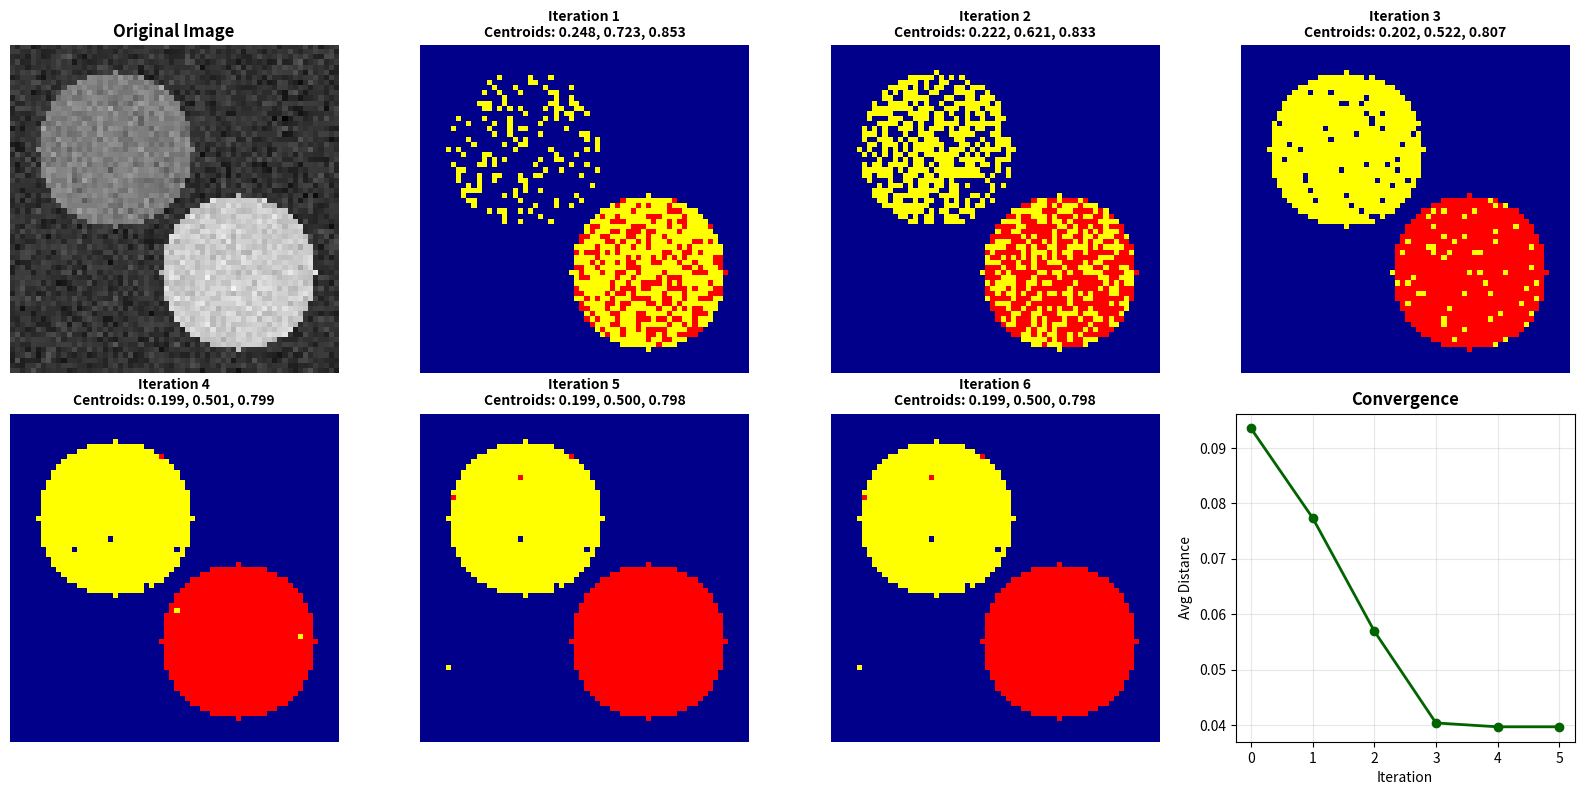
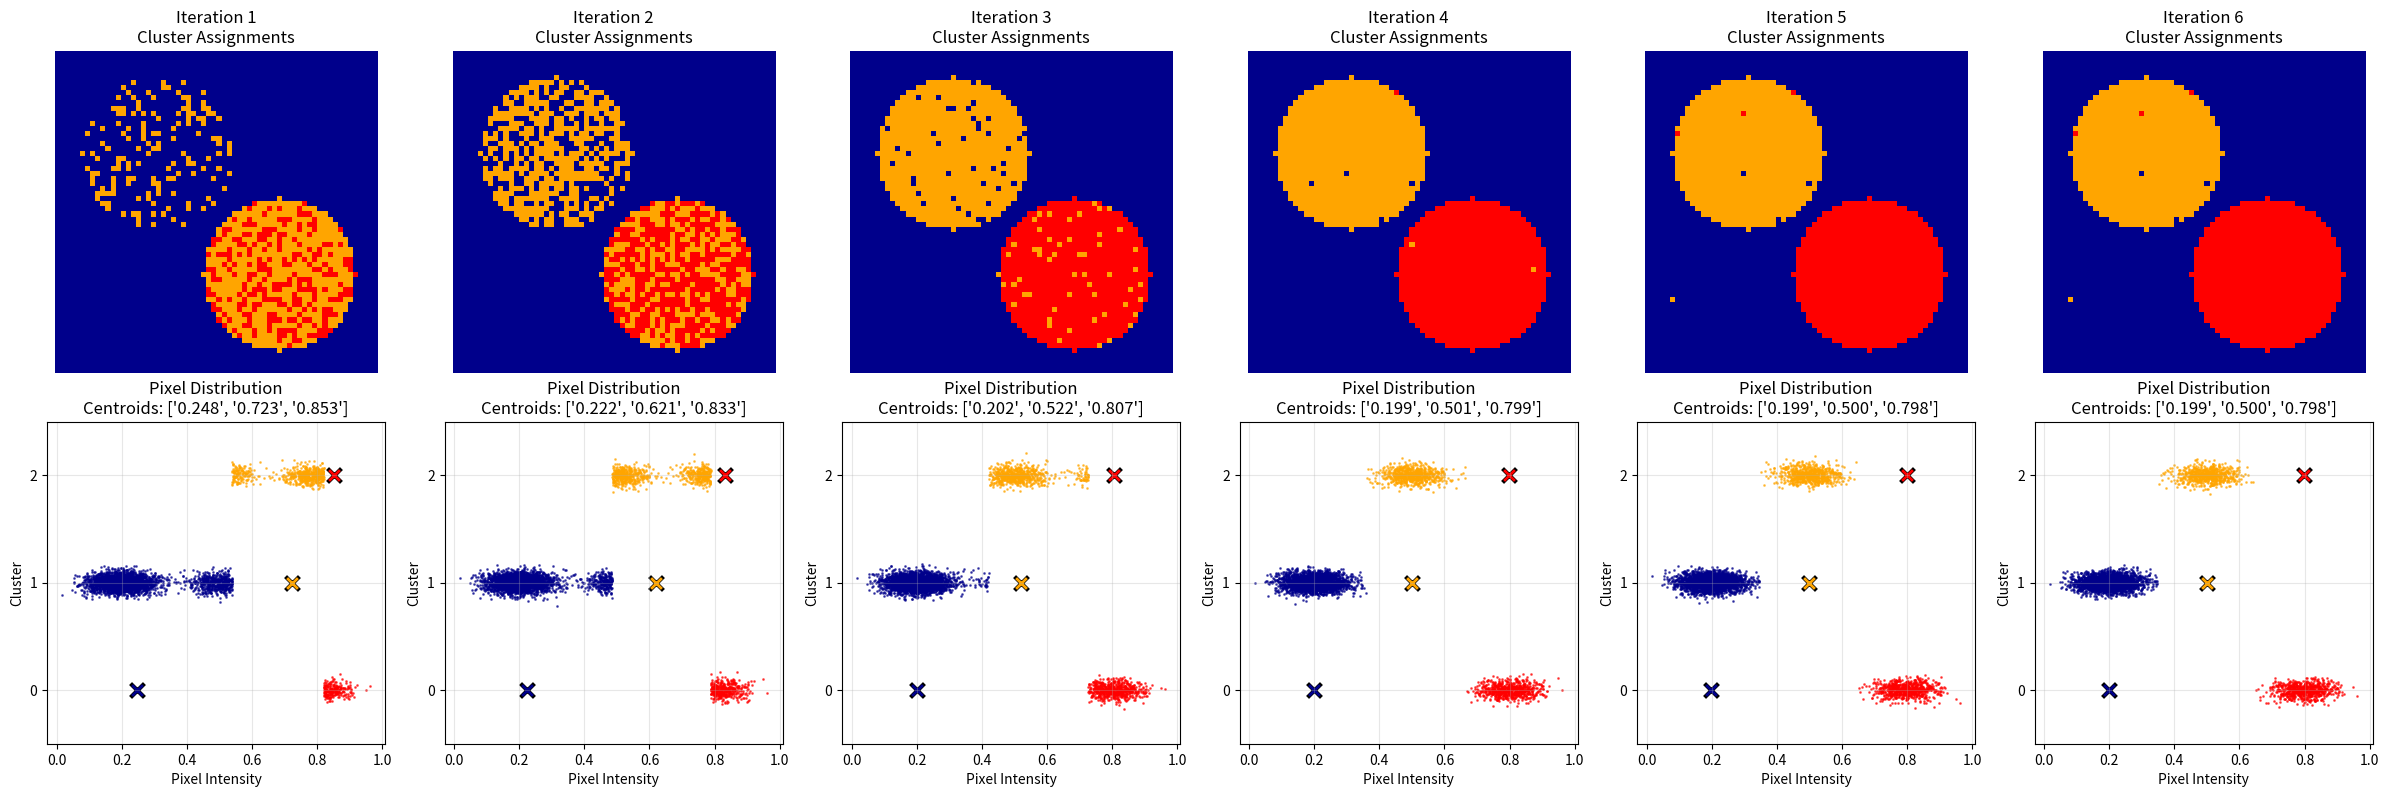

Source code (Python) for these figures, in order:
"""
K-means Clustering Demonstration

Simple demonstration of k-means algorithm with a 64x64 image showing:
1. Initial centroid placement
2. First few iterations (assignment and update steps)
3. Final clustering results
"""

import matplotlib.pyplot as plt
import numpy as np
from matplotlib.colors import ListedColormap

# Constants
CONVERGENCE_THRESHOLD = 1e-4
VERBOSE_ITERATIONS = 2  # Show detailed output for first N iterations


def create_simple_image(size: int = 64, random_state: int = 42) -> np.ndarray:
    """
    Create a simple 64x64 synthetic image with 3 distinct regions.

    Args:
        size: Image dimensions (size x size)
        random_state: Random seed for reproducibility

    Returns:
        image: 2D array with 3 regions of different intensities

    """
    rng = np.random.default_rng(random_state)
    image = np.zeros((size, size))

    # Region 1: Background (low intensity ~0.2)
    image[:, :] = 0.2 + rng.normal(0, 0.05, (size, size))

    # Region 2: Medium intensity circle in upper-left (~0.5)
    y, x = np.ogrid[:size, :size]
    circle1_mask = (x - 20) ** 2 + (y - 20) ** 2 <= 15**2
    image[circle1_mask] = 0.5 + rng.normal(0, 0.05, int(np.sum(circle1_mask)))

    # Region 3: High intensity circle in lower-right (~0.8)
    circle2_mask = (x - 44) ** 2 + (y - 44) ** 2 <= 15**2
    image[circle2_mask] = 0.8 + rng.normal(0, 0.05, int(np.sum(circle2_mask)))

    return np.clip(image, 0, 1)


def kmeans_step_by_step(data: np.ndarray, n_clusters: int = 3, max_iterations: int = 10, random_state: int = 42) -> tuple[np.ndarray, np.ndarray, dict]:  # noqa: PLR0915, C901
    """
    Perform k-means clustering with detailed step-by-step output.

    Args:
        data: Flattened pixel data (n_pixels, 1)
        n_clusters: Number of clusters
        max_iterations: Maximum iterations to run
        random_state: Random seed for reproducibility

    Returns:
        labels: Final cluster assignments
        centers: Final cluster centers
        history: Dictionary containing iteration history

    Note:
        Function intentionally has many statements for educational/demo purposes.

    """
    rng = np.random.default_rng(random_state)

    # Step 1: Initialize centroids randomly from data points
    n_samples = data.shape[0]
    random_indices = rng.choice(n_samples, n_clusters, replace=False)
    centers = data[random_indices].copy()

    print("\n" + "=" * 70)
    print("K-MEANS CLUSTERING DEMONSTRATION")
    print("=" * 70)
    print(f"\nDataset: {n_samples} pixels, {n_clusters} clusters")
    print("\nStep 1: INITIALIZATION")
    print("-" * 70)
    print(f"Randomly selected {n_clusters} data points as initial centroids:")
    for i, center in enumerate(centers):
        print(f"  Centroid {i}: {center[0]:.4f}")

    history = {"centers": [centers.copy()], "labels": [], "distances": []}

    for iteration in range(max_iterations):
        print(f"\n{'=' * 70}")
        print(f"ITERATION {iteration + 1}")
        print(f"{'=' * 70}")

        # Step 2: Assignment step - assign each point to nearest centroid
        distances = np.zeros((n_samples, n_clusters))
        for i, center in enumerate(centers):
            distances[:, i] = np.abs(data[:, 0] - center[0])

        labels = np.argmin(distances, axis=1)
        avg_distance = np.mean(np.min(distances, axis=1))

        print("\nStep 2a: ASSIGNMENT")
        print("-" * 70)
        print("Assigning each pixel to nearest centroid...")
        for i in range(n_clusters):
            count = np.sum(labels == i)
            print(f"  Cluster {i}: {count} pixels assigned ({count / n_samples * 100:.1f}%)")
        print(f"  Average distance to nearest centroid: {avg_distance:.4f}")

        history["labels"].append(labels.copy())
        history["distances"].append(avg_distance)

        # Step 3: Update step - calculate new centroids
        old_centers = centers.copy()
        for i in range(n_clusters):
            cluster_points = data[labels == i]
            if len(cluster_points) > 0:
                centers[i] = cluster_points.mean(axis=0)

        print("\nStep 2b: UPDATE CENTROIDS")
        print("-" * 70)
        print("Calculating new centroids as mean of assigned points:")
        for i in range(n_clusters):
            change = abs(centers[i, 0] - old_centers[i, 0])
            print(f"  Centroid {i}: {old_centers[i, 0]:.4f} -> {centers[i, 0]:.4f} (change: {change:.4f})")

        history["centers"].append(centers.copy())

        # Check for convergence
        center_change = np.max(np.abs(centers - old_centers))
        print(f"\nMax centroid change: {center_change:.6f}")

        if center_change < CONVERGENCE_THRESHOLD:
            print(f"\nConverged after {iteration + 1} iterations!")
            break

        # Only show detailed output for first N iterations
        if iteration >= VERBOSE_ITERATIONS and iteration < max_iterations - 1:
            print("\n... (continuing iterations until convergence) ...")
            # Continue silently
            continue

    # Final summary
    print(f"\n{'=' * 70}")
    print("FINAL RESULTS")
    print(f"{'=' * 70}")
    print("\nFinal cluster centers (sorted by intensity):")
    sorted_indices = np.argsort(centers[:, 0])
    for i in sorted_indices:
        count = np.sum(labels == i)
        print(f"  Cluster {i} (intensity {centers[i, 0]:.4f}): {count} pixels")

    return labels, centers, history


def visualize_results(image: np.ndarray, centers: np.ndarray, history: dict) -> None:
    """Visualize step-by-step k-means iterations showing pixel assignments and centroid updates."""
    height, width = image.shape
    n_iterations = len(history["labels"])
    colors = ["darkblue", "yellow", "red"]
    cmap = ListedColormap(colors[: len(centers)])

    # Create figure with subplots for each iteration plus original and convergence
    n_cols = min(4, n_iterations + 2)  # Max 4 columns
    n_rows = max(2, (n_iterations + 3) // n_cols)
    _fig, axes = plt.subplots(n_rows, n_cols, figsize=(4 * n_cols, 4 * n_rows))

    # Flatten axes for easier indexing
    if n_rows == 1:
        axes = axes.reshape(1, -1)
    if n_cols == 1:
        axes = axes.reshape(-1, 1)
    axes_flat = axes.flatten()

    plot_idx = 0

    # Original image
    axes_flat[plot_idx].imshow(image, cmap="gray", vmin=0, vmax=1)
    axes_flat[plot_idx].set_title("Original Image", fontsize=12, fontweight="bold")
    axes_flat[plot_idx].axis("off")
    plot_idx += 1

    # Show each iteration
    for iter_idx in range(n_iterations):
        if plot_idx >= len(axes_flat):
            break

        # Get labels for this iteration
        iter_labels = history["labels"][iter_idx]
        clustered_image = iter_labels.reshape(height, width)

        # Sort clusters by their centroid values for consistent coloring
        current_centers = history["centers"][iter_idx + 1]  # +1 because centers[0] is initial
        sorted_indices = np.argsort(current_centers[:, 0])
        label_mapping = np.zeros(len(current_centers), dtype=int)
        label_mapping[sorted_indices] = np.arange(len(current_centers))
        clustered_image_sorted = label_mapping[clustered_image]

        axes_flat[plot_idx].imshow(clustered_image_sorted, cmap=cmap, vmin=0, vmax=len(centers) - 1)

        # Show centroid values in title
        center_vals = [f"{current_centers[i, 0]:.3f}" for i in sorted_indices]
        title = f"Iteration {iter_idx + 1}\nCentroids: {', '.join(center_vals)}"
        axes_flat[plot_idx].set_title(title, fontsize=10, fontweight="bold")
        axes_flat[plot_idx].axis("off")
        plot_idx += 1

    # Convergence plot
    if plot_idx < len(axes_flat):
        iterations = range(len(history["distances"]))
        axes_flat[plot_idx].plot(iterations, history["distances"], "o-", linewidth=2, markersize=6, color="darkgreen")
        axes_flat[plot_idx].set_xlabel("Iteration", fontsize=10)
        axes_flat[plot_idx].set_ylabel("Avg Distance", fontsize=10)
        axes_flat[plot_idx].set_title("Convergence", fontsize=12, fontweight="bold")
        axes_flat[plot_idx].grid(True, alpha=0.3)
        axes_flat[plot_idx].set_xticks(iterations)
        plot_idx += 1

    # Hide unused subplots
    for i in range(plot_idx, len(axes_flat)):
        axes_flat[i].axis("off")

    plt.tight_layout()
    plt.show()


def visualize_detailed_steps(image: np.ndarray, centers: np.ndarray, history: dict, random_state: int = 42) -> None:
    """Visualize detailed step-by-step process with pixel scatter plots."""
    rng = np.random.default_rng(random_state)
    data = image.flatten()
    n_iterations = len(history["labels"])
    colors = ["darkblue", "orange", "red"]

    _fig, axes = plt.subplots(2, n_iterations, figsize=(4 * n_iterations, 8))
    if n_iterations == 1:
        axes = axes.reshape(-1, 1)

    for iter_idx in range(n_iterations):
        # Top row: Image with cluster assignments
        iter_labels = history["labels"][iter_idx]
        clustered_image = iter_labels.reshape(image.shape)

        # Sort for consistent coloring
        current_centers = history["centers"][iter_idx + 1]
        sorted_indices = np.argsort(current_centers[:, 0])
        label_mapping = np.zeros(len(current_centers), dtype=int)
        label_mapping[sorted_indices] = np.arange(len(current_centers))
        clustered_image_sorted = label_mapping[clustered_image]

        cmap = ListedColormap(colors[: len(centers)])
        axes[0, iter_idx].imshow(clustered_image_sorted, cmap=cmap, vmin=0, vmax=len(centers) - 1)
        axes[0, iter_idx].set_title(f"Iteration {iter_idx + 1}\nCluster Assignments", fontsize=12)
        axes[0, iter_idx].axis("off")

        # Bottom row: Scatter plot of pixel values
        for cluster_id in range(len(centers)):
            cluster_mask = iter_labels == cluster_id
            cluster_pixels = data[cluster_mask]
            if len(cluster_pixels) > 0:
                # Use jitter for better visibility
                y_vals = rng.normal(cluster_id, 0.05, len(cluster_pixels))
                axes[1, iter_idx].scatter(cluster_pixels, y_vals, c=colors[label_mapping[cluster_id]], alpha=0.6, s=1)

        # Plot centroids
        for i, center_val in enumerate(current_centers[:, 0]):
            mapped_i = label_mapping[i]
            axes[1, iter_idx].scatter(center_val, mapped_i, c="black", s=100, marker="x", linewidth=3)
            axes[1, iter_idx].scatter(center_val, mapped_i, c=colors[mapped_i], s=60, marker="x", linewidth=2)

        axes[1, iter_idx].set_xlabel("Pixel Intensity")
        axes[1, iter_idx].set_ylabel("Cluster")
        axes[1, iter_idx].set_title(
            f"Pixel Distribution\nCentroids: {[f'{c[0]:.3f}' for c in current_centers[sorted_indices]]}"
        )
        axes[1, iter_idx].set_yticks(range(len(centers)))
        axes[1, iter_idx].grid(True, alpha=0.3)
        axes[1, iter_idx].set_ylim(-0.5, len(centers) - 0.5)

    plt.tight_layout()
    plt.show()


def main() -> None:
    """Main demonstration function."""
    print("\nGenerating synthetic 64x64 image with 3 distinct regions...")
    image = create_simple_image(size=64)

    print(f"Image shape: {image.shape}")
    print(f"Pixel value range: [{image.min():.3f}, {image.max():.3f}]")

    # Flatten image for k-means
    data = image.reshape(-1, 1)

    # Run k-means with step-by-step output
    _labels, centers, history = kmeans_step_by_step(data, n_clusters=3, max_iterations=10)

    # Visualize results
    print("\nGenerating step-by-step visualization...")
    visualize_results(image, centers, history)

    print("\nGenerating detailed scatter plot visualization...")
    visualize_detailed_steps(image, centers, history)

    print("\n" + "=" * 70)
    print("DEMONSTRATION COMPLETE")
    print("=" * 70)


if __name__ == "__main__":
    main()
